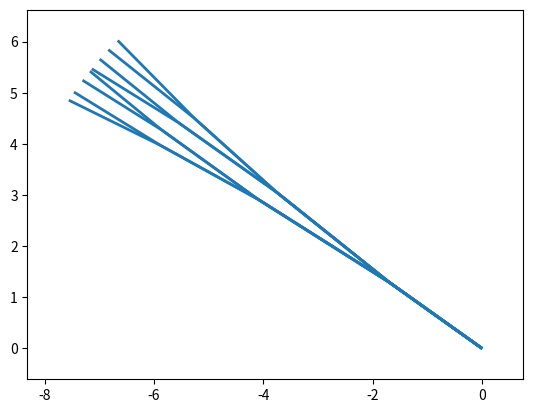

Reproduce this figure in Python.
#!/usr/bin/env python3
# -*- coding: utf-8 -*-
"""
Created on Sat Nov 23 11:19:11 2019

@author: changxiwang
"""
# %% import necessary modules
import numpy as np
import matplotlib.pyplot as plt
from functools import reduce
import pylab as pl
from matplotlib import collections  as mc

n_g = 6
t_array = np.zeros(shape=(n_g+1,2**(n_g+1)-1), dtype=float, order='F')
t=9
#t_init = np.random.exponential(scale=4.0, size=1000)
t_init = np.random.uniform(2,3,1000)
np.random.seed(2)
# %% randomly grow a full tree
def gen_tree():
    #t_init = np.random.exponential(scale=3.0, size=1000)
    np.mean(t_init)
    
    n=2**(n_g+1)-1
    
    for i in range(1,n_g+1):
        for j in range(2**i):
            t_array[i,int((n-(2**i-1))*j/2**i+j):int((n-(2**i-1))*(j+1)/2**i)+j] = t_init[int((2**i+j)//2)]

    ct_array = np.cumsum(t_array,axis=0)    
    ict_array = t - ct_array

    ict_array[ict_array <= 0] = 0
    id_nonzero = np.nonzero(ict_array[n_g,:]!=0)
    
    ict2 = np.zeros((n_g+1,len(id_nonzero[0])))
    for x in range(len(id_nonzero[0])):
        ict2[:,x] = sum([],ict_array[:,id_nonzero[0][x]])
    ict2    
        
    branch_levels = []    
    for x in range(len(id_nonzero[0])):
        branch_levels.append(len(np.unique(ict2[:,x])))

    rtn_dat = [sorted(branch_levels),sum(ict_array[n_g,:]),ict2]
    return rtn_dat

tree_sum = []
levels = []
trees = []
n_rep =1

for i in range(n_rep):
    tree_data = gen_tree()
    trees.append(tree_data[2])
    tree_sum.append(tree_data[1])
    levels.append(tree_data[0])

print(np.round(trees,1))
levels

# %% flatten the list of times of branches
def tree_transform(trees):
    trees_unlist=reduce(lambda x,y: x+y,trees)
    return trees_unlist
trees2=tree_transform(trees)
print(np.round(trees2,2))

# %% from full branches (including main paths) to only branches
ext_lst=list(range(trees2.shape[1]))
rem_lst=[]
peels=[]

while len(ext_lst)!=1:
    ext_copy=ext_lst.copy()
    for i in range(1,len(ext_lst)-1):
        if all(trees2[:,ext_lst[i-1]]==trees2[:,ext_lst[i+1]]):
            rem_lst.append(ext_lst[i])
            peels.extend([ext_lst[i-1],ext_lst[i+1]])
            ext_copy.remove(ext_lst[i-1])
            ext_copy.remove(ext_lst[i+1])
    ext_lst=ext_copy.copy()
print(rem_lst)

set_ext=set(range(trees2.shape[1]))
set_rem=set(rem_lst)
kept_lst=list(set_ext.difference(set_rem))
Tree=trees2[:,kept_lst]

print(np.round(Tree,1))
#print(trees2)

# %% prepare drawing data sgement lengths
T=-np.diff(Tree,axis=0)
for i in range(T.shape[1]):
    if any(T[:,i]==0):
        id_zero=np.where(T[:,i]==0)[0][0]
        T[id_zero,i]=Tree[-1,i]
    else:
        continue
print(np.round(T,2))

# %% prepare drawing data angles 
theta_ini=list(np.random.uniform(0,360,1000))
theta=list(np.random.uniform(10,15,1000))
theta0=list(np.random.uniform(10,15,1000))
theta1=[]
for ele in theta0:
    theta1.extend([-ele/2,ele/2])

T_f=T[~(T==0).all(1)]
T_f=np.vstack((T_f,np.zeros((1,T_f.shape[1]))))
angle=np.zeros((T_f.shape[0],T_f.shape[1]))

# set up the first branch (shared by all paths)
ang_ini=theta_ini.pop()
angle[0,:]=ang_ini
size=T_f.shape[1]
 
# %%

for i in range(1,T_f.shape[0]):
    row_unique=list(set(T_f[i,:]))
    try:
        row_unique.remove(0)
    except ValueError:
        pass  # do nothing!

    for unique_value in row_unique:
        if  all((T_f[i+1,(T_f[i,:]==unique_value)]==0)) and sum(T_f[i,:]==unique_value)%2==0:
            the_pir=theta.pop()
            angle[i,T_f[i,:]==unique_value]=np.array([the_pir/2,-the_pir/2])+np.array(angle[i-1,T_f[i,:]==unique_value])
        elif all((T_f[i+1,(T_f[i,:]==unique_value)]==0)) and sum(T_f[i,:]==unique_value)%2==1:
            theta_unq=theta.pop()
            angle[i,T_f[i,:]==unique_value]=theta_unq/2*(-1)**i+np.array(angle[i-1,T_f[i,:]==unique_value])
        else:
            angle[i,T_f[i,:]==unique_value]=theta1.pop()+np.array(angle[i-1,T_f[i,:]==unique_value])
print(np.round(angle,2))
print(np.round(T_f,2))



# %% write a function to combine angle and segment length matrix to produce coordinates for drawing plotting
x_cor=np.zeros((T_f.shape[0],T_f.shape[1]))
y_cor=x_cor.copy()
angle_a=angle/360*np.pi

#  prepare nodes data
for i in range(1,T_f.shape[0]):
    x_cor[i,:]=x_cor[i-1,:]+np.multiply(T_f[i-1,:],np.cos(angle_a[i-1,:]))
    y_cor[i,:]=y_cor[i-1,:]+np.multiply(T_f[i-1,:],np.sin(angle_a[i-1,:]))
#print(np.round(x_cor,2))
#print(np.round(y_cor,2))
#  plot the line segments
#  define a function to create list of coordiantes
def cormat_to_list(x_cor,y_cor):
    pair_list=[]
    for  j in range(x_cor.shape[1]):
        tem=list(zip(x_cor[:,j],y_cor[:,j]))
        pair_list.append([[tem[i],tem[i+1]] for i in range(x_cor.shape[0]-1)])
    return reduce(lambda x,y: x+y,pair_list)
all_branches=cormat_to_list(x_cor,y_cor)

# the typical format of lines
#lines = [[(0, 1), (1, 1)], [(2, 3), (3, 3)], [(1, 2), (1, 3)]]


lc = mc.LineCollection(all_branches, linewidths=2)
fig, ax = pl.subplots()
ax.add_collection(lc)
ax.autoscale()
ax.margins(0.1)



# %% write a overall function to drar the big pattern tree
